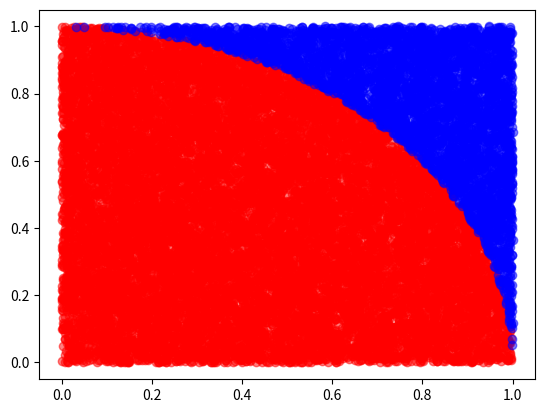

This chart was generated by the following Python code:
import numpy as np
import matplotlib.pyplot as plt

np.random.seed(1347)

# goal: estimate pi by using unit-circle

def uniform_dist():
    x = np.random.random_sample()
    y = np.random.random_sample()
    return x, y


def pi_estimation(n_samples):
    circle_count = 0
    circle_point = [[], []]
    outer_point = [[], []]
    for i in range(n_samples):
        # use uniform to generate samples
        x, y = uniform_dist()
        if x**2 + y**2 <= 1:
            circle_count += 1
            circle_point[0].append(x)
            circle_point[1].append(y)
        else:
            outer_point[0].append(x)
            outer_point[1].append(y)

    pi = (circle_count/n_samples)*4
    return pi, circle_point, outer_point


if __name__ == '__main__':
    samples = [50, 100, 500, 1000, 2000, 5000, 10000, 15000,
               20000, 25000, 30000, 35000, 40000, 45000, 50000]
    sample = [samples[np.random.randint(0, len(samples))]]

    pi = []
    fig = plt.figure()

    # samples is bigger gradually, pi is steady about 3.14
    for i, item in enumerate(sample):
        print(item)
        pi_e, circle_point, outer_point = pi_estimation(item)
        ax1 = plt.subplot(1, len(sample), i+1)
        ax1.scatter(circle_point[0], circle_point[1], c='red', alpha=0.5)
        ax1.scatter(outer_point[0], outer_point[1], c='blue', alpha=0.5)
        plt.show()

        pi.append(pi_e)
        print(pi_e)

    # ax2 = plt.subplot(1, len(samples)+1, len(samples)+1)
    # ax2.scatter(samples, pi)
    # plt.show()
